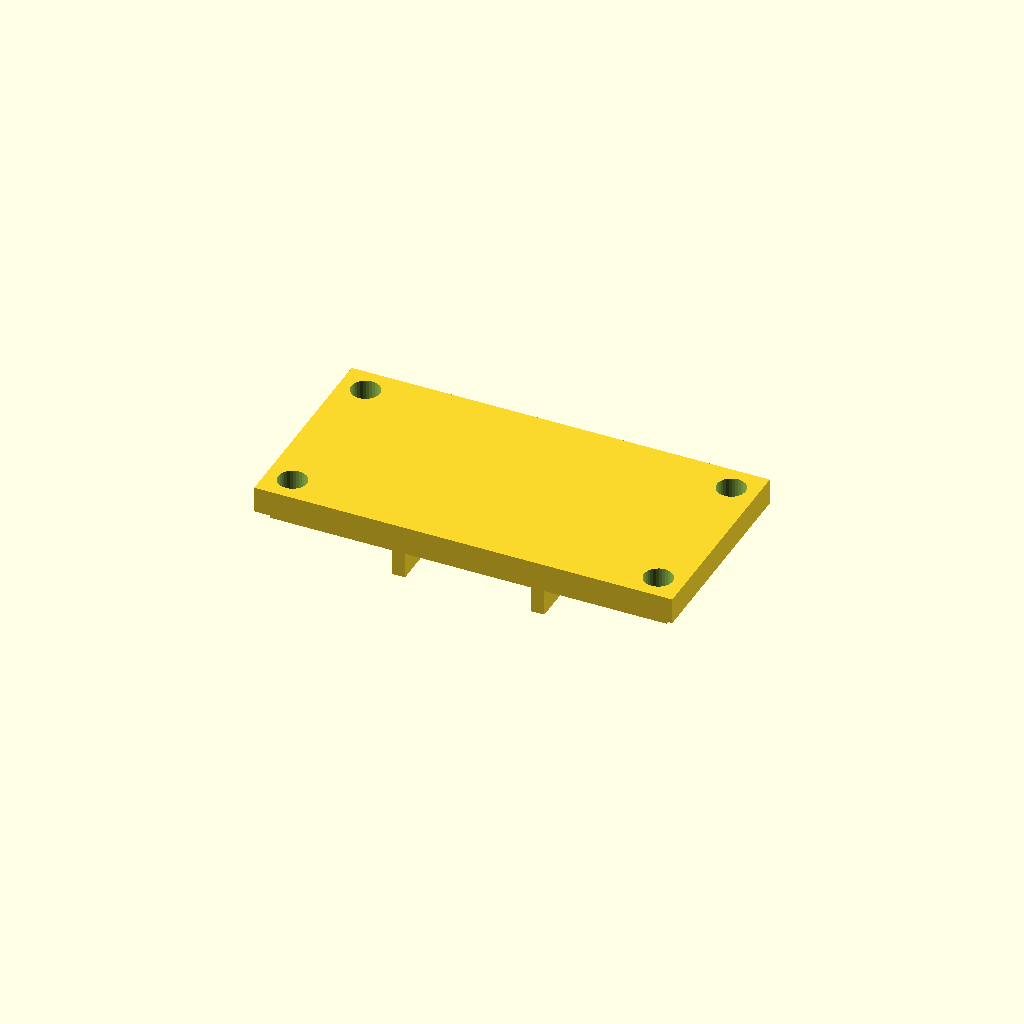
Cell 1: the model at its default parameters.
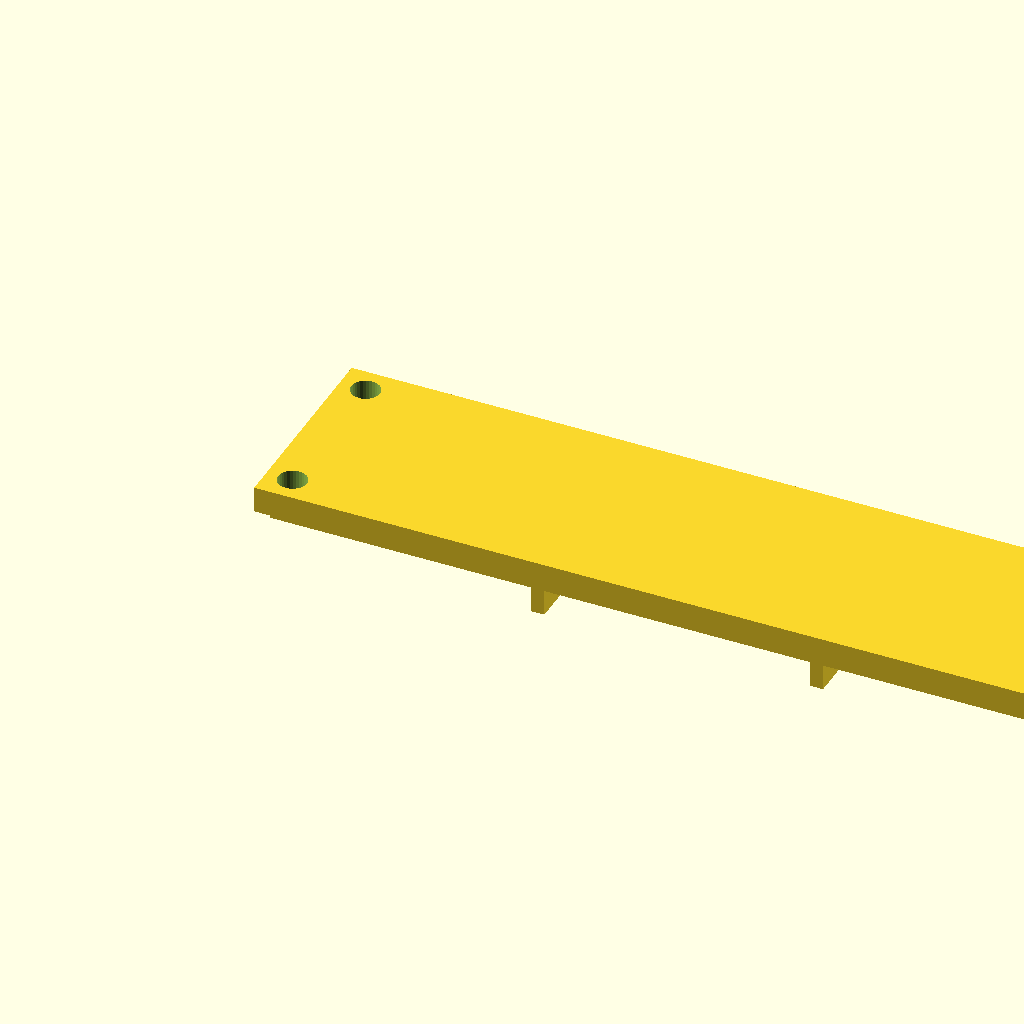
Cell 2 — length set to 160, the other parameters unchanged.
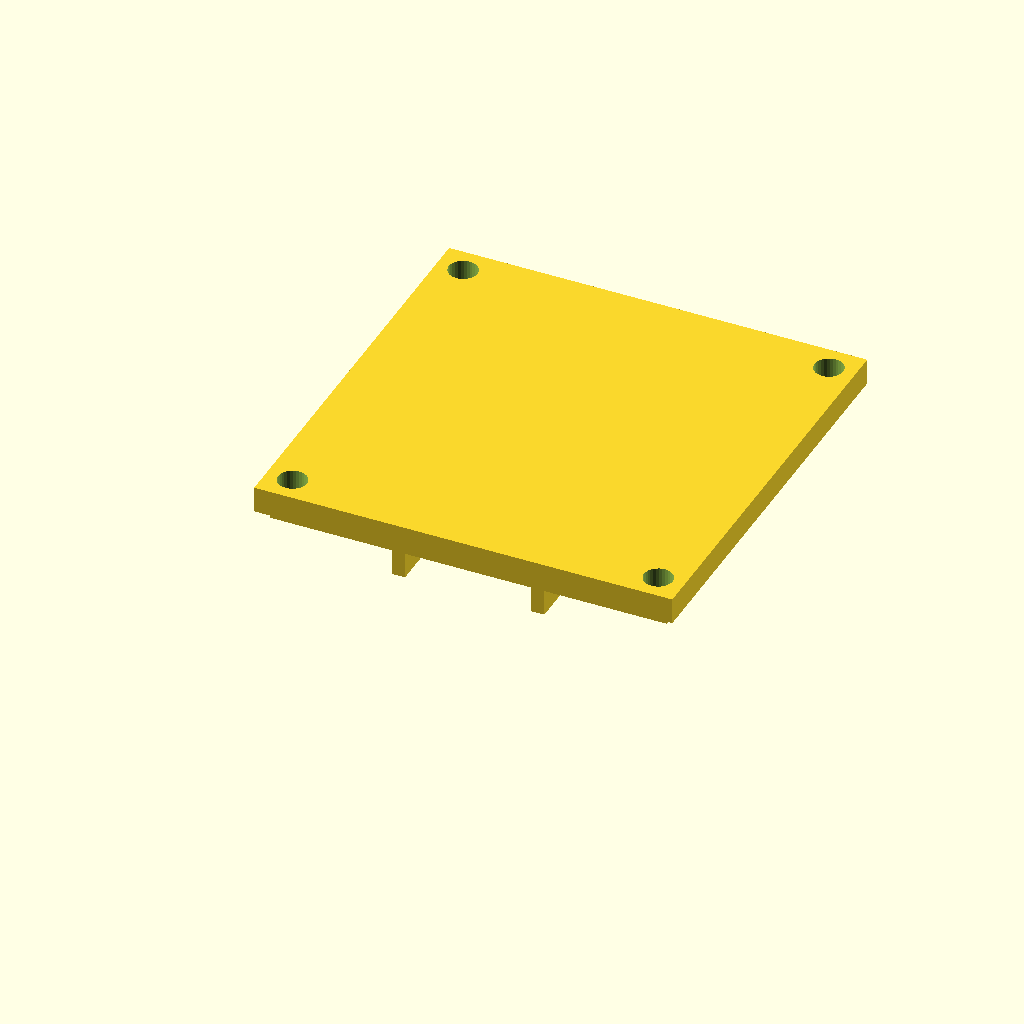
Cell 3 — width set to 80, the other parameters unchanged.
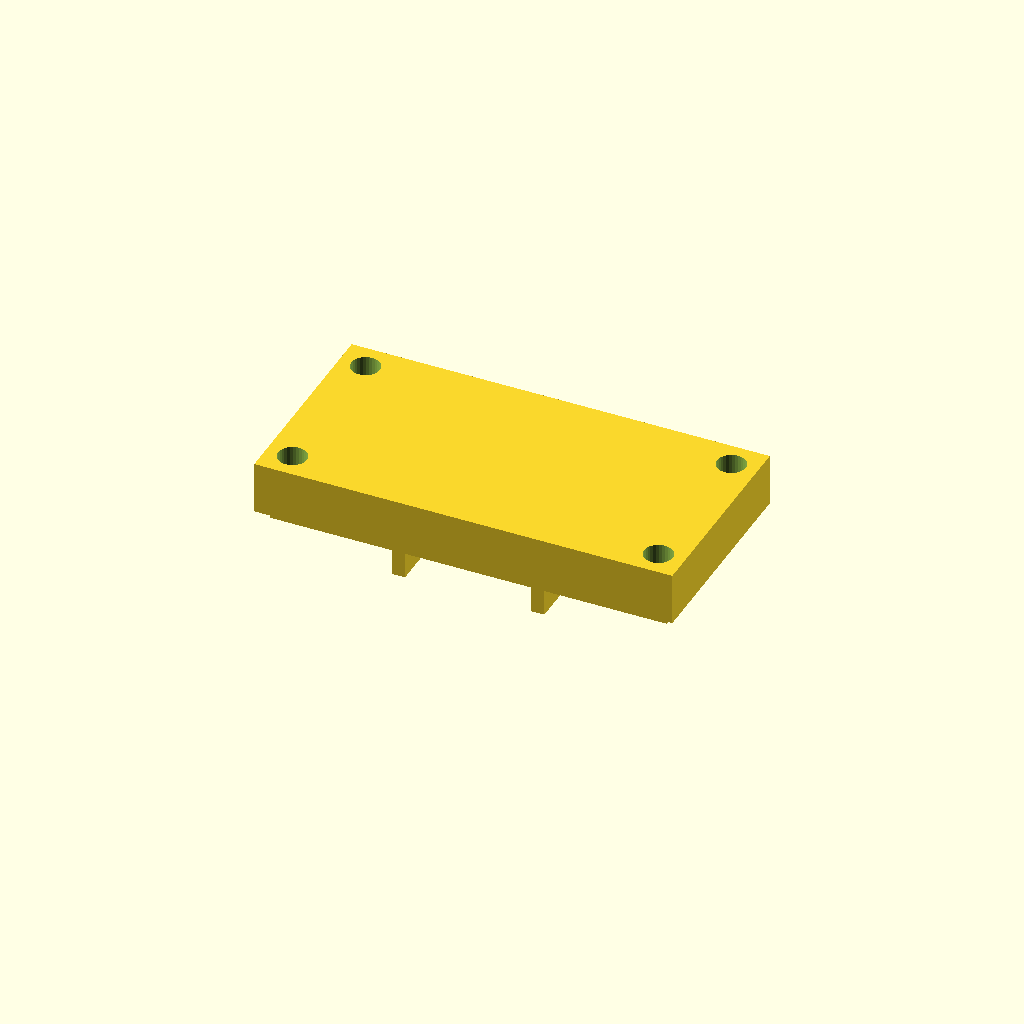
Cell 4 — plate_t set to 10, the other parameters unchanged.
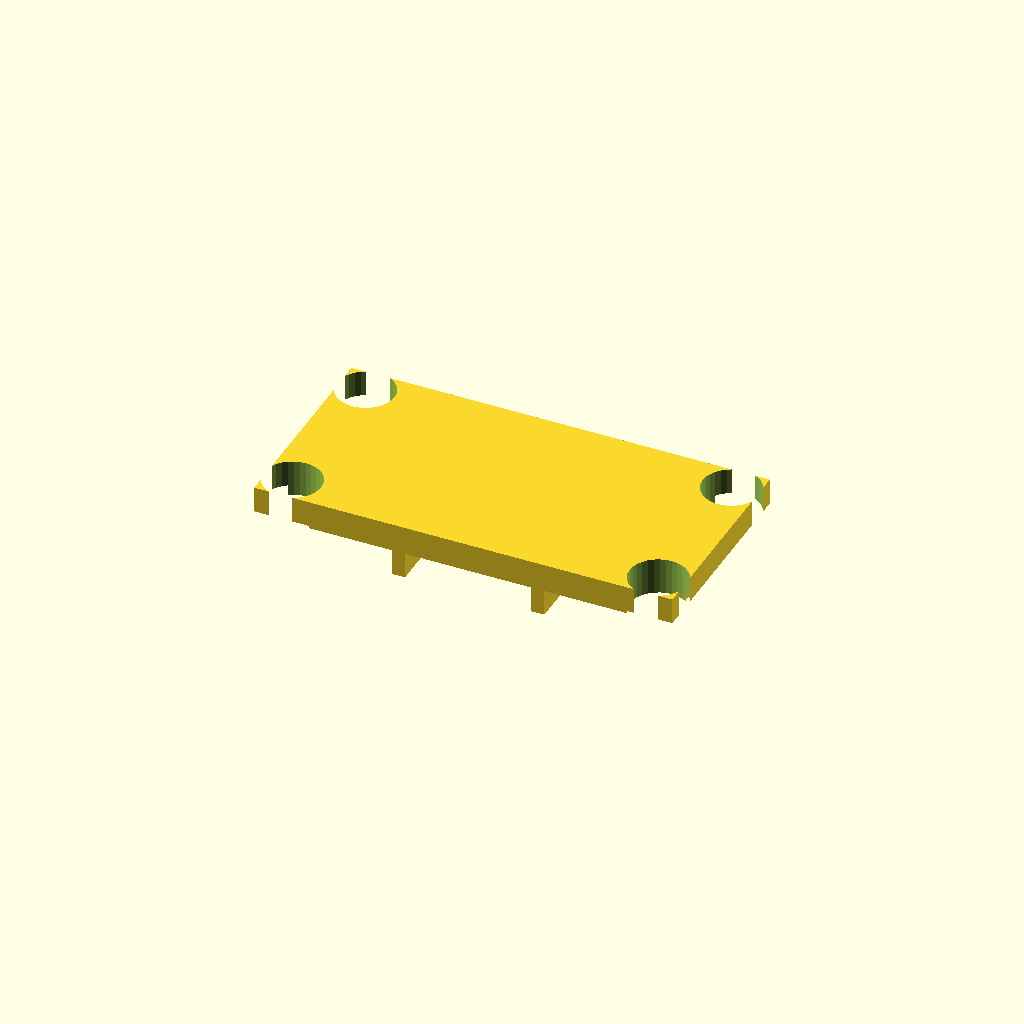
Cell 5 — bolt_d set to 11, the other parameters unchanged.
All cells are drawn from one camera (rotation 55°, 0°, 25°, orthographic, colour scheme Cornfield), so only the parameter changes between them.
The OpenSCAD source (optional_data/data/gen2/lids/part_0005.scad):
$fn = 32;

// ----------------------------------------------------------------------
// Enclosure lid: 80 x 40 x 5 mm, 4 bolt holes
// ----------------------------------------------------------------------

// --- parameters (mm) ---
length = 80;              // lid length, X
width = 40;               // lid width, Y
plate_t = 5;              // lid plate thickness
bolt_d = 5.5;             // bolt clearance
boss_lip = 5;             // bolt hole inset from the corner
sink = 1;                 // overlap of the lip and ribs into the plate
lip_h = 3;                // lip height below the plate
lip_wall = 2;             // lip wall thickness
rib_n = 2;                // stiffening ribs
rib_t = 2.5;              // rib thickness
rib_h = 8;                // rib height below the plate

module plate() {
  cube([length, width, plate_t]);
  /* lip that drops into the housing opening, sunk into the plate */
  translate([lip_wall, lip_wall, -lip_h + sink]) cube([length - 2 * lip_wall, width - 2 * lip_wall, lip_h]);
  /* stiffening ribs under the plate */
  for (i = [1 : rib_n]) translate([length * i / (rib_n + 1) - rib_t / 2, lip_wall, -rib_h + sink]) cube([rib_t, width - 2 * lip_wall, rib_h]);
}

difference() {
  plate();
  /* bolt pattern matching the corner bosses */
  for (sx = [0, 1]) for (sy = [0, 1])
    translate([sx * (length - 2 * boss_lip) + boss_lip, sy * (width - 2 * boss_lip) + boss_lip, -lip_h - 1])
      cylinder(h = plate_t + lip_h + 2, d = bolt_d);
}
Customizer parameters (derived from the source; name, type, default, range or options):
length: number, default 80
width: number, default 40
plate_t: number, default 5
bolt_d: number, default 5.5
boss_lip: number, default 5
sink: number, default 1
lip_h: number, default 3
lip_wall: number, default 2
rib_n: number, default 2
rib_t: number, default 2.5
rib_h: number, default 8
